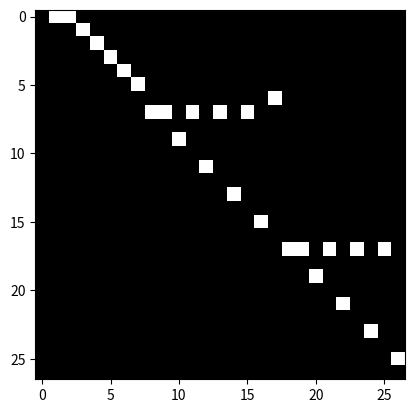

Here is the Python script that generated this plot:
import sys

sys.path.extend(['../'])
import numpy as np


def edge2mat(link, num_node):
    A = np.zeros((num_node, num_node))
    for i, j in link:
        A[j, i] = 1
    return A


def normalize_digraph(A):  # 除以每列的和
    Dl = np.sum(A, 0)
    h, w = A.shape
    Dn = np.zeros((w, w))
    for i in range(w):
        if Dl[i] > 0:
            Dn[i, i] = Dl[i] ** (-1)
    AD = np.dot(A, Dn)
    return AD


def get_spatial_graph(num_node, self_link, inward, outward):
    I = edge2mat(self_link, num_node)
    In = normalize_digraph(edge2mat(inward, num_node))
    Out = normalize_digraph(edge2mat(outward, num_node))
    A = np.stack((I, In, Out))
    return A


num_node = 27
self_link = [(i, i) for i in range(num_node)]
inward_ori_index = [(5, 6), (5, 7),
                    (6, 8), (8, 10), (7, 9), (9, 11), 
                    (12,13),(12,14),(12,16),(12,18),(12,20),
                    (14,15),(16,17),(18,19),(20,21),
                    (22,23),(22,24),(22,26),(22,28),(22,30),
                    (24,25),(26,27),(28,29),(30,31),
                    (10,12),(11,22)]

inward = [(i - 5, j - 5) for (i, j) in inward_ori_index]
outward = [(j, i) for (i, j) in inward]
neighbor = inward + outward


class Graph:
    def __init__(self, labeling_mode='spatial'):
        self.A = self.get_adjacency_matrix(labeling_mode)
        self.num_node = num_node
        self.self_link = self_link
        self.inward = inward
        self.outward = outward
        self.neighbor = neighbor

    def get_adjacency_matrix(self, labeling_mode=None):
        if labeling_mode is None:
            return self.A
        if labeling_mode == 'spatial':
            A = get_spatial_graph(num_node, self_link, inward, outward)
        else:
            raise ValueError()
        return A


if __name__ == '__main__':
    import matplotlib.pyplot as plt
    import os

    # os.environ['DISPLAY'] = 'localhost:11.0'
    A = Graph('spatial').get_adjacency_matrix()
    for i in A:
        plt.imshow(i, cmap='gray')
        plt.show()
    print(A)
